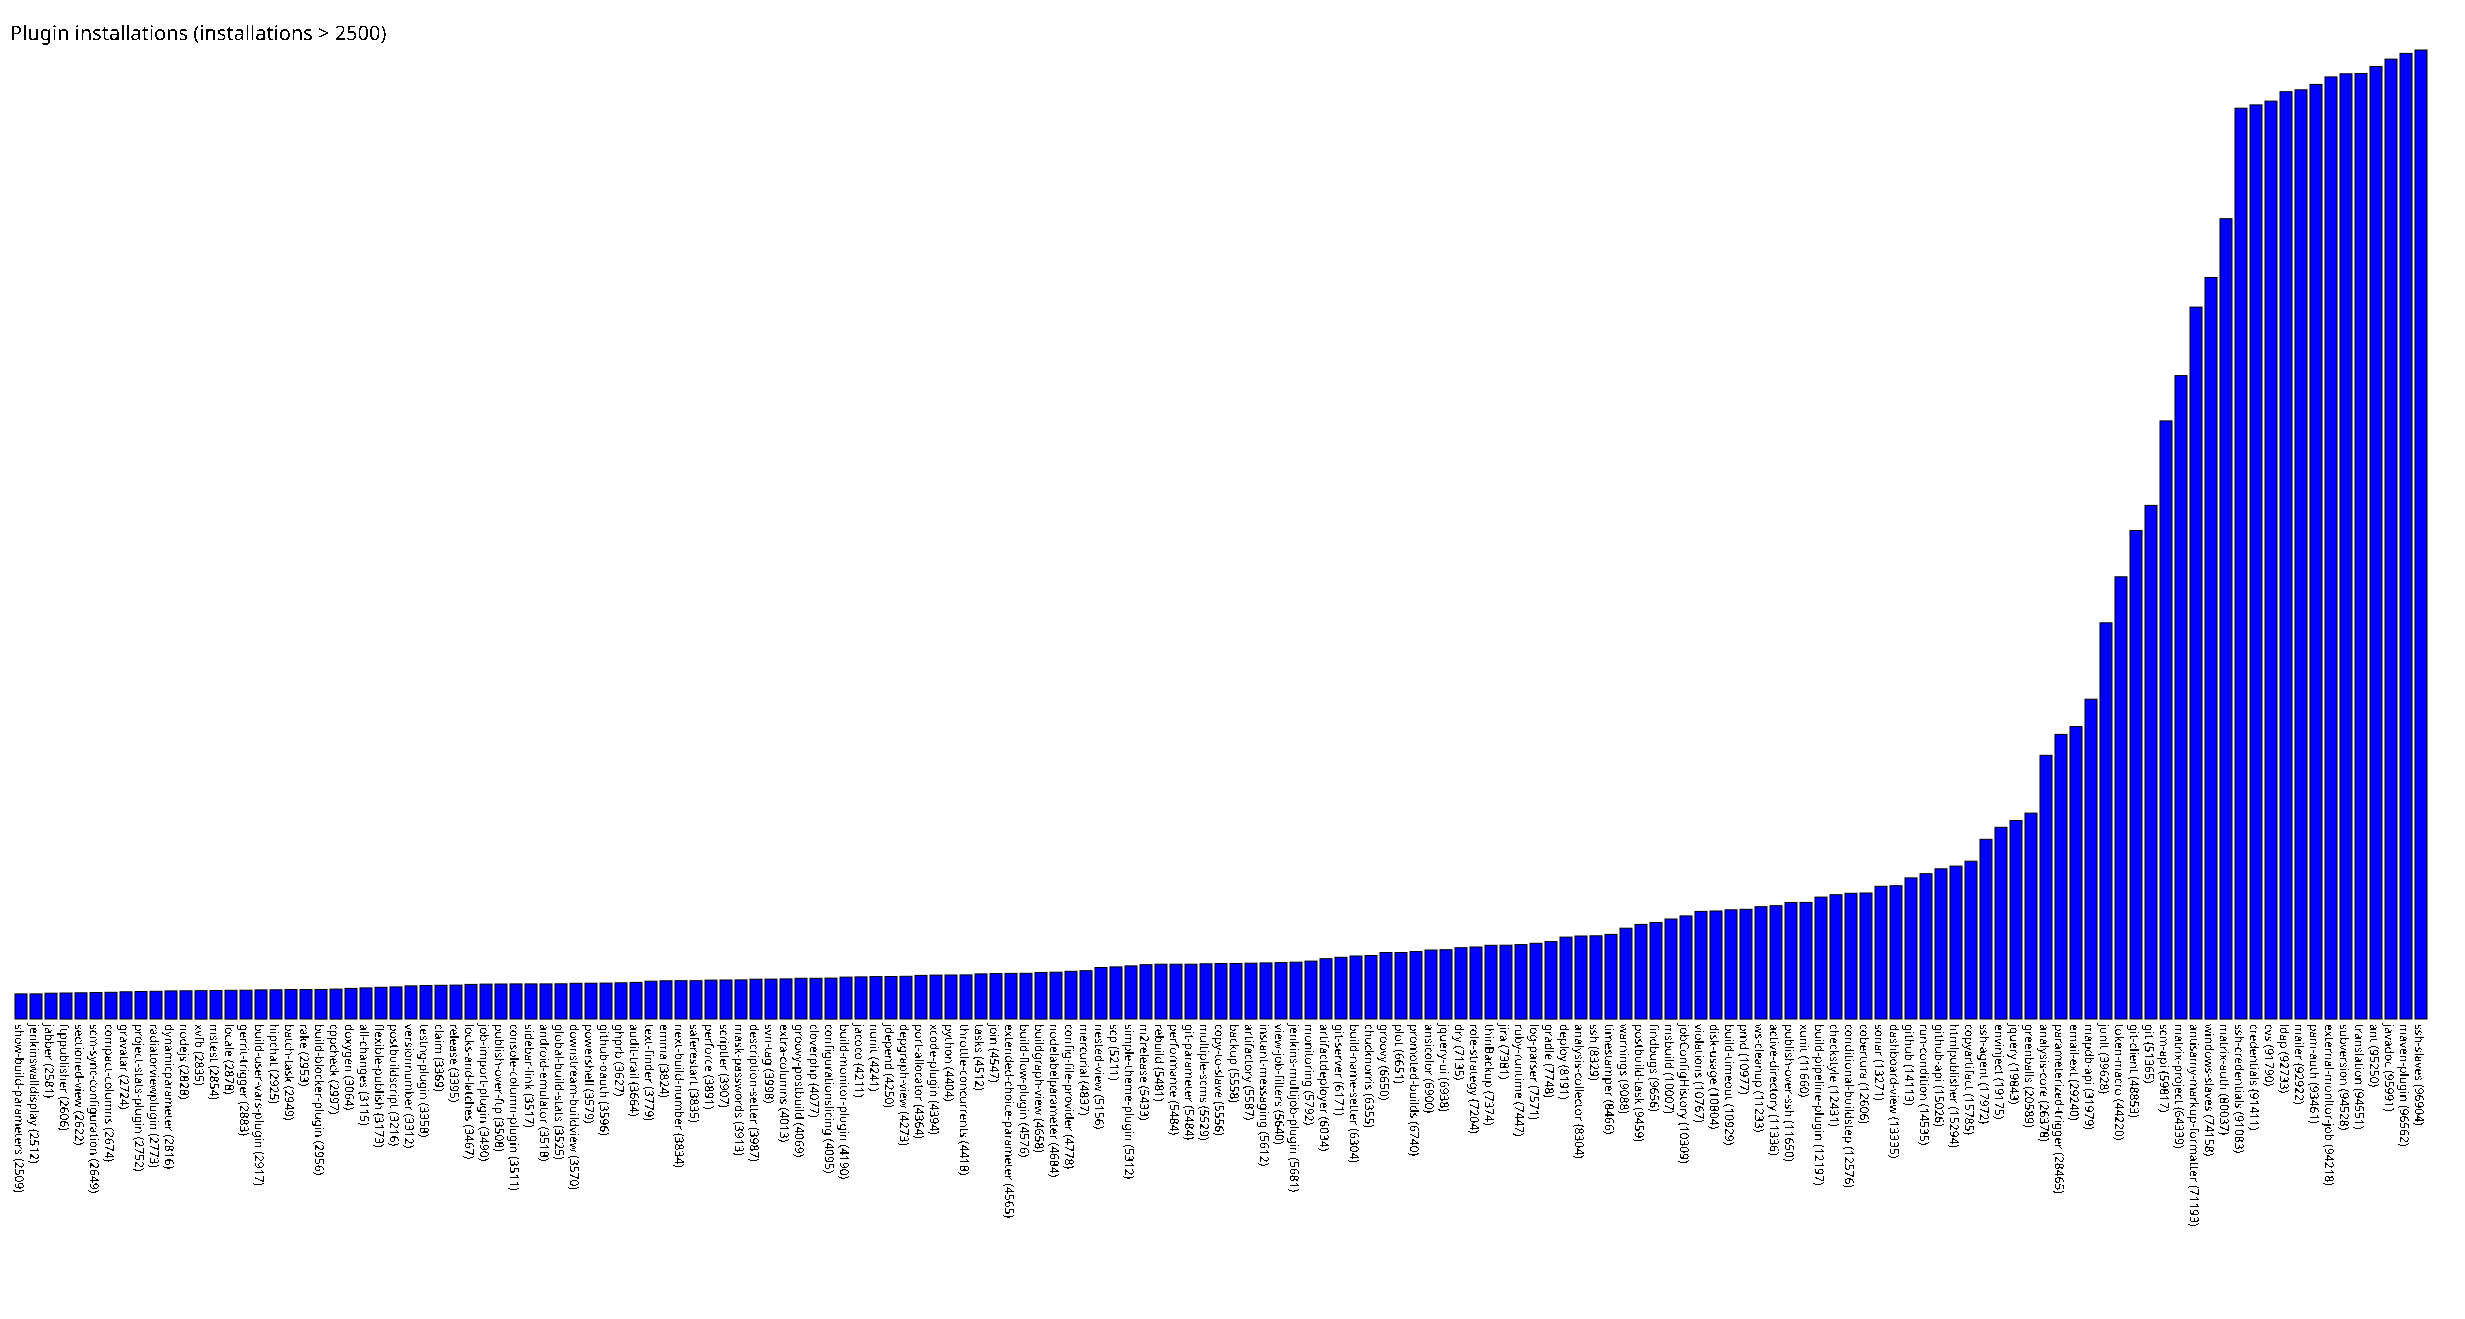

The data file committed next to this chart (first rows):
show-build-parameters, 2509
jenkinswalldisplay, 2512
jabber, 2581
ftppublisher, 2606
sectioned-view, 2622
scm-sync-configuration, 2649
compact-columns, 2674
gravatar, 2724
project-stats-plugin, 2752
radiatorviewplugin, 2773
dynamicparameter, 2816
nodejs, 2828
xvfb, 2835
mstest, 2854
locale, 2878
gerrit-trigger, 2883
build-user-vars-plugin, 2917
hipchat, 2925
batch-task, 2949
rake, 2953
build-blocker-plugin, 2956
cppcheck, 2997
doxygen, 3064
all-changes, 3115
flexible-publish, 3173
postbuildscript, 3216
versionnumber, 3312
testng-plugin, 3358
claim, 3369
release, 3395
locks-and-latches, 3467
job-import-plugin, 3490
publish-over-ftp, 3508
console-column-plugin, 3511
sidebar-link, 3517
android-emulator, 3518
global-build-stats, 3525
downstream-buildview, 3570
powershell, 3579
github-oauth, 3596
ghprb, 3627
audit-trail, 3664
text-finder, 3779
emma, 3824
next-build-number, 3834
saferestart, 3835
perforce, 3891
scriptler, 3907
mask-passwords, 3913
description-setter, 3987
svn-tag, 3998
extra-columns, 4013
groovy-postbuild, 4069
cloverphp, 4077
configurationslicing, 4095
build-monitor-plugin, 4190
jacoco, 4211
nunit, 4241
jdepend, 4250
depgraph-view, 4273
port-allocator, 4364
... 100 more rows
